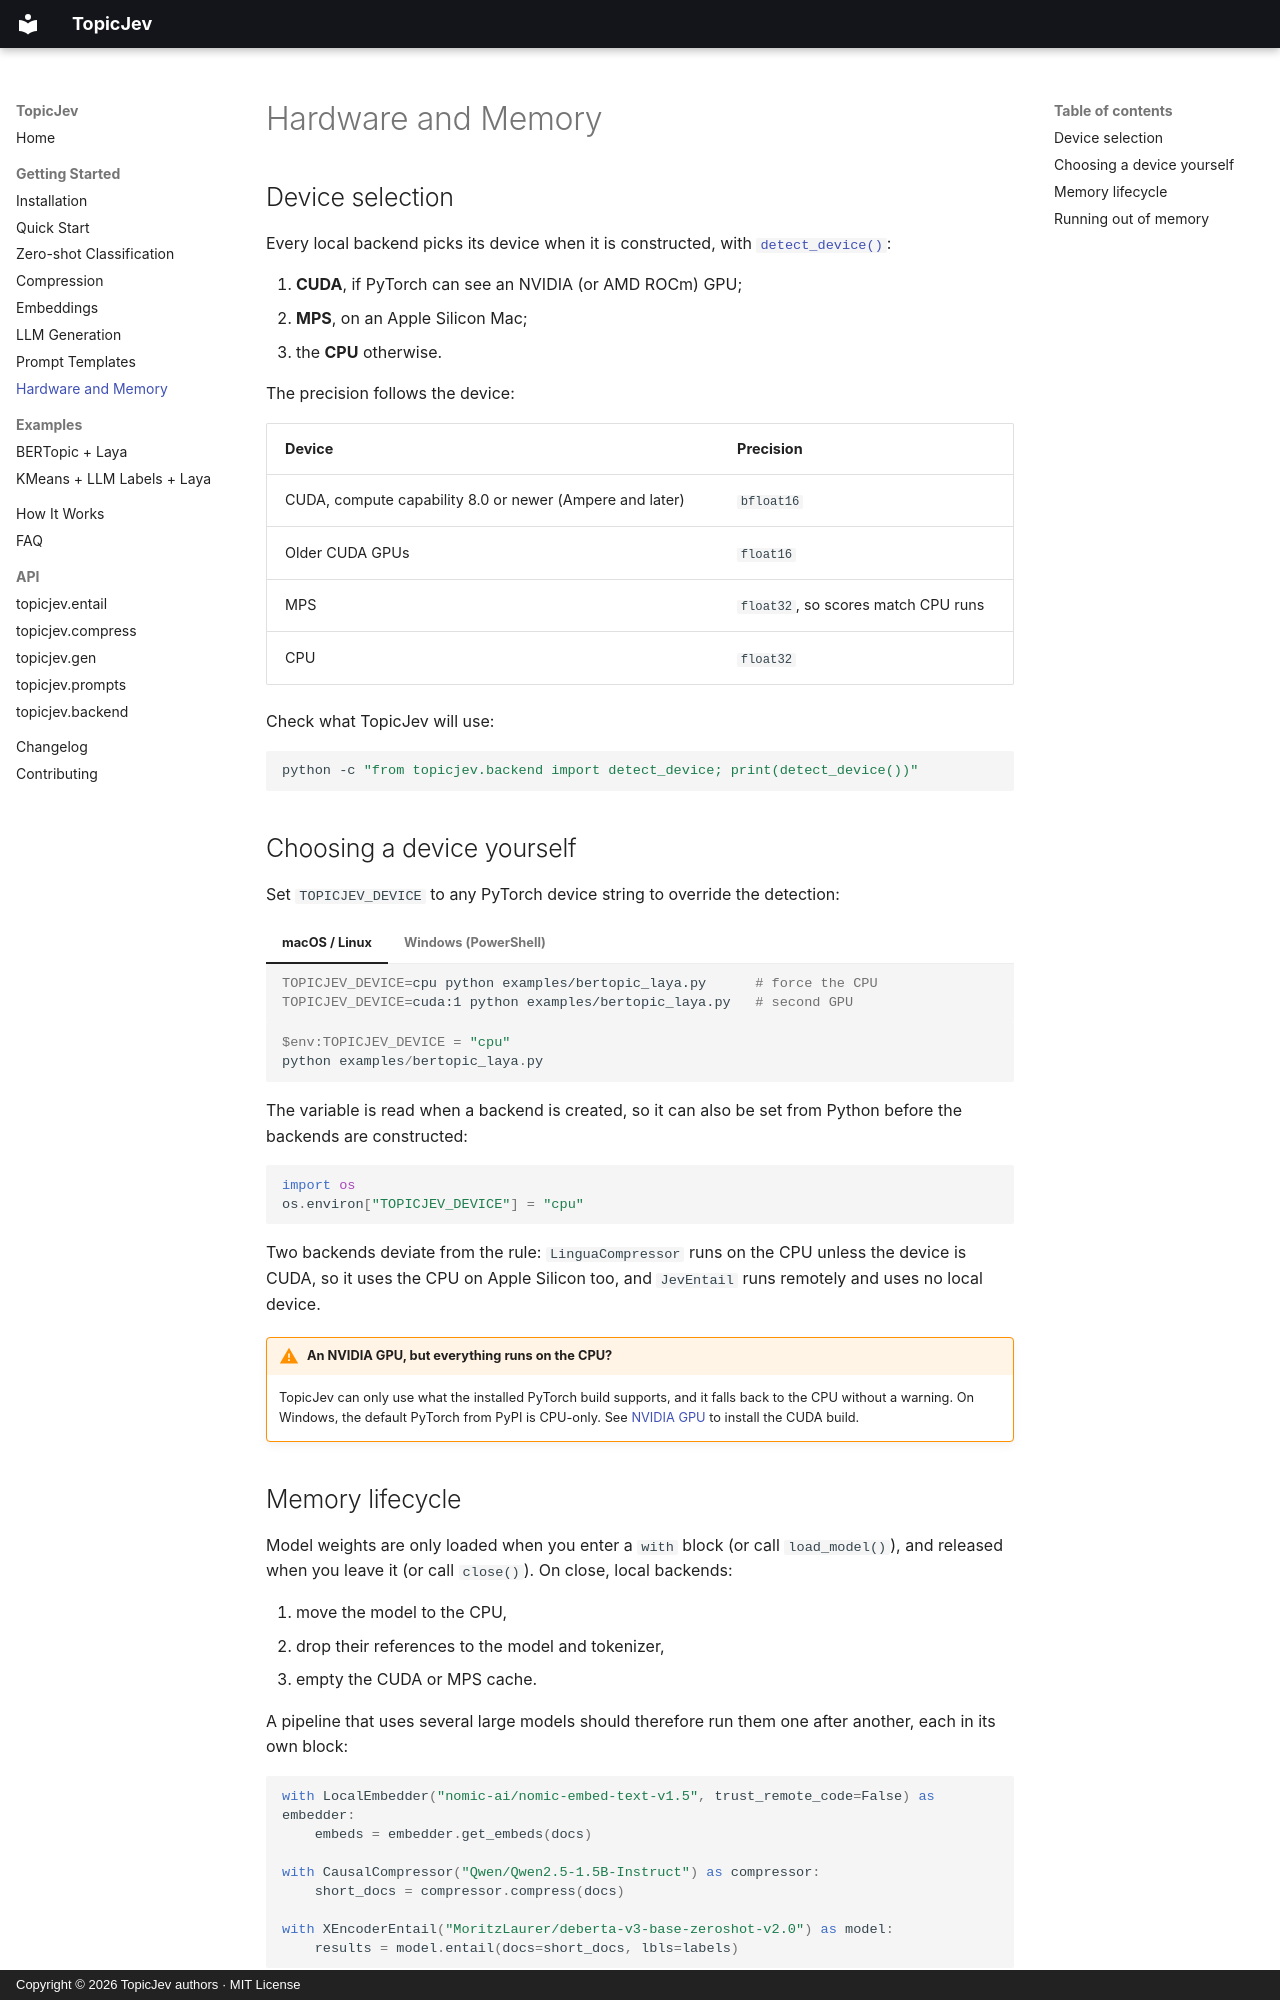

repository: anatems1/TopicJev · page: getting_started/devices.html · generator: mkdocs · copyright: Copyright © 2026 TopicJev authors · MIT License

# Hardware and Memory

## Device selection

Every local backend picks its device when it is constructed, with
[`detect_device()`](../api/backend.md#topicjev.backend.detect_device):

1. **CUDA**, if PyTorch can see an NVIDIA (or AMD ROCm) GPU;
2. **MPS**, on an Apple Silicon Mac;
3. the **CPU** otherwise.

The precision follows the device:

| Device | Precision |
| :--- | :--- |
| CUDA, compute capability 8.0 or newer (Ampere and later) | `bfloat16` |
| Older CUDA GPUs | `float16` |
| MPS | `float32`, so scores match CPU runs |
| CPU | `float32` |

Check what TopicJev will use:

```bash
python -c "from topicjev.backend import detect_device; print(detect_device())"
```

## Choosing a device yourself

Set `TOPICJEV_DEVICE` to any PyTorch device string to override the detection:

=== "macOS / Linux"

    ```bash
    TOPICJEV_DEVICE=cpu python examples/bertopic_laya.py      # force the CPU
    TOPICJEV_DEVICE=cuda:1 python examples/bertopic_laya.py   # second GPU
    ```

=== "Windows (PowerShell)"

    ```powershell
    $env:TOPICJEV_DEVICE = "cpu"
    python examples/bertopic_laya.py
    ```

The variable is read when a backend is created, so it can also be set from Python before the
backends are constructed:

```python
import os
os.environ["TOPICJEV_DEVICE"] = "cpu"
```

Two backends deviate from the rule: `LinguaCompressor` runs on the CPU unless the device is CUDA,
so it uses the CPU on Apple Silicon too, and `JevEntail` runs remotely and uses no local device.

!!! warning "An NVIDIA GPU, but everything runs on the CPU?"
    TopicJev can only use what the installed PyTorch build supports, and it falls back to the CPU
    without a warning. On Windows, the default PyTorch from PyPI is CPU-only. See
    [NVIDIA GPU](installation.md#nvidia-gpu-windows-linux) to install the CUDA build.
